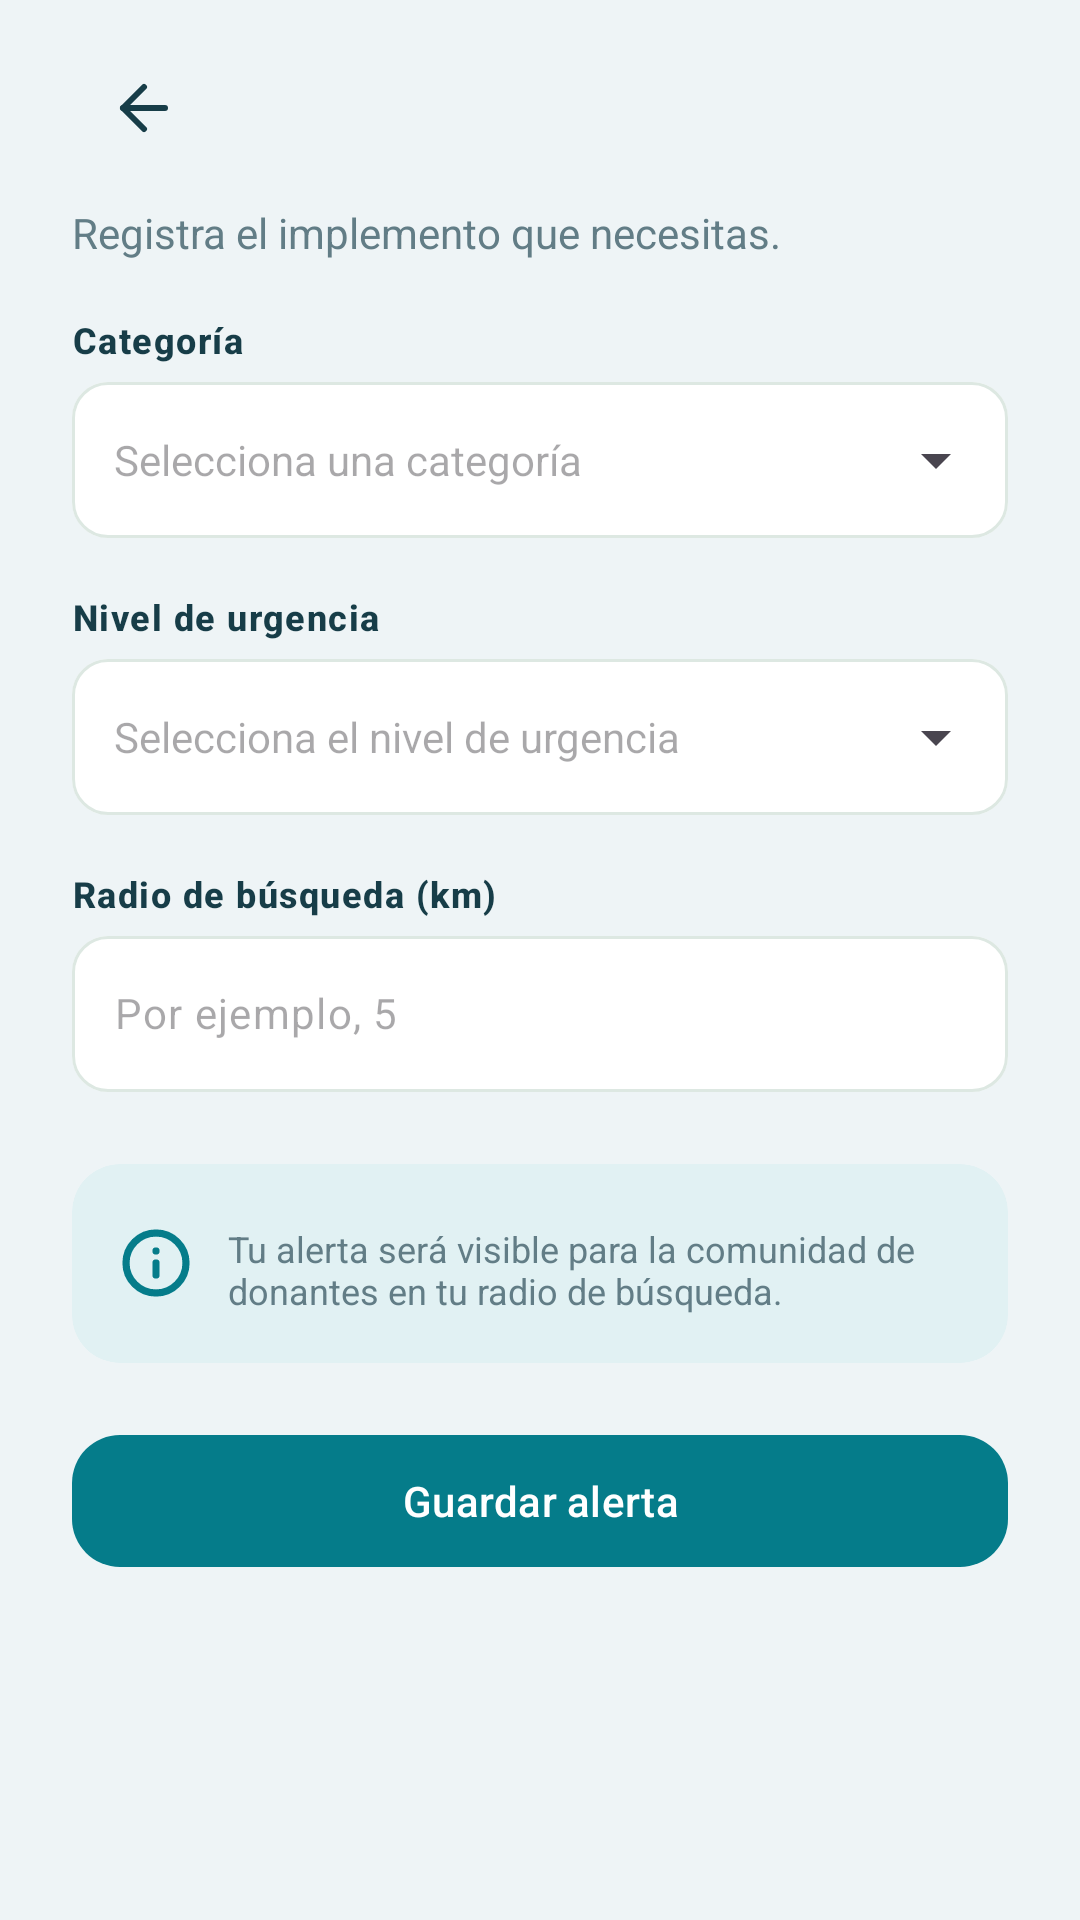

Write the Android layout XML for this screen, with the resource values it uses.
<!-- AndroidManifest.xml: application theme Theme.RedSoporteX -->
<!-- res/layout/fragment_alert_form.xml -->
<LinearLayout xmlns:android="http://schemas.android.com/apk/res/android"
    xmlns:app="http://schemas.android.com/apk/res-auto"
    android:layout_width="match_parent"
    android:layout_height="match_parent"
    android:background="@color/surface_background"
    android:orientation="vertical">

    <ScrollView
        android:layout_width="match_parent"
        android:layout_height="0dp"
        android:layout_weight="1"
        android:fillViewport="true">

        <LinearLayout
            android:layout_width="match_parent"
            android:layout_height="wrap_content"
            android:orientation="vertical"
            android:paddingHorizontal="24dp"
            android:paddingTop="12dp"
            android:paddingBottom="24dp">

            <include
                android:id="@+id/toolbar"
                layout="@layout/component_toolbar" />

            <TextView
                android:id="@+id/tv_subtitle"
                android:layout_width="match_parent"
                android:layout_height="wrap_content"
                android:layout_marginTop="8dp"
                android:text="@string/create_alert_subtitle"
                android:textColor="@color/text_secondary"
                android:textSize="14sp" />

            <TextView
                style="@style/TextAppearance.RedSoporte.AuthLabel"
                android:layout_width="match_parent"
                android:layout_height="wrap_content"
                android:layout_marginTop="18dp"
                android:labelFor="@id/et_categoria"
                android:text="@string/category_label" />

            <com.google.android.material.textfield.TextInputLayout
                android:id="@+id/til_categoria"
                style="@style/Widget.RedSoporte.AuthField"
                android:layout_width="match_parent"
                android:layout_height="wrap_content"
                android:layout_marginTop="6dp"
                app:endIconMode="dropdown_menu">

                <AutoCompleteTextView
                    android:id="@+id/et_categoria"
                    android:layout_width="match_parent"
                    android:layout_height="52dp"
                    android:hint="@string/select_category"
                    android:inputType="none"
                    android:paddingHorizontal="14dp"
                    android:textSize="14sp" />
            </com.google.android.material.textfield.TextInputLayout>

            <TextView
                style="@style/TextAppearance.RedSoporte.AuthLabel"
                android:layout_width="match_parent"
                android:layout_height="wrap_content"
                android:layout_marginTop="18dp"
                android:labelFor="@id/et_urgencia"
                android:text="@string/urgency_label" />

            <com.google.android.material.textfield.TextInputLayout
                android:id="@+id/til_urgencia"
                style="@style/Widget.RedSoporte.AuthField"
                android:layout_width="match_parent"
                android:layout_height="wrap_content"
                android:layout_marginTop="6dp"
                app:endIconMode="dropdown_menu">

                <AutoCompleteTextView
                    android:id="@+id/et_urgencia"
                    android:layout_width="match_parent"
                    android:layout_height="52dp"
                    android:hint="@string/select_urgency"
                    android:inputType="none"
                    android:paddingHorizontal="14dp"
                    android:textSize="14sp" />
            </com.google.android.material.textfield.TextInputLayout>

            <TextView
                style="@style/TextAppearance.RedSoporte.AuthLabel"
                android:layout_width="match_parent"
                android:layout_height="wrap_content"
                android:layout_marginTop="18dp"
                android:labelFor="@id/et_radio"
                android:text="@string/radius_label" />

            <com.google.android.material.textfield.TextInputLayout
                android:id="@+id/til_radio"
                style="@style/Widget.RedSoporte.AuthField"
                android:layout_width="match_parent"
                android:layout_height="wrap_content"
                android:layout_marginTop="6dp">

                <com.google.android.material.textfield.TextInputEditText
                    android:id="@+id/et_radio"
                    android:layout_width="match_parent"
                    android:layout_height="52dp"
                    android:hint="@string/radius_hint"
                    android:inputType="number"
                    android:paddingHorizontal="14dp"
                    android:textSize="14sp" />
            </com.google.android.material.textfield.TextInputLayout>

            <com.google.android.material.card.MaterialCardView
                android:layout_width="match_parent"
                android:layout_height="wrap_content"
                android:layout_marginTop="24dp"
                app:cardBackgroundColor="@color/auth_card"
                app:cardCornerRadius="16dp"
                app:cardElevation="0dp"
                app:strokeWidth="0dp">

                <LinearLayout
                    android:layout_width="match_parent"
                    android:layout_height="wrap_content"
                    android:gravity="center_vertical"
                    android:orientation="horizontal"
                    android:padding="16dp">

                    <ImageView
                        android:layout_width="24dp"
                        android:layout_height="24dp"
                        android:importantForAccessibility="no"
                        android:src="@drawable/ic_info" />

                    <LinearLayout
                        android:layout_width="match_parent"
                        android:layout_height="wrap_content"
                        android:layout_marginStart="12dp"
                        android:orientation="vertical">

                        <TextView
                            android:id="@+id/tv_info_description"
                            android:layout_width="match_parent"
                            android:layout_height="wrap_content"
                            android:layout_marginTop="4dp"
                            android:text="@string/alert_notice"
                            android:textColor="@color/text_secondary"
                            android:textSize="12sp" />
                    </LinearLayout>
                </LinearLayout>
            </com.google.android.material.card.MaterialCardView>

            <com.google.android.material.button.MaterialButton
                android:id="@+id/btn_save"
                style="@style/Widget.RedSoporte.Button.Primary"
                android:layout_width="match_parent"
                android:layout_height="52dp"
                android:layout_marginTop="20dp"
                android:text="@string/save_alert" />
        </LinearLayout>
    </ScrollView>
</LinearLayout>
<!-- res/layout/component_toolbar.xml (included above) -->
<LinearLayout xmlns:android="http://schemas.android.com/apk/res/android"
    android:layout_width="match_parent"
    android:layout_height="wrap_content"
    android:gravity="center_vertical"
    android:orientation="horizontal">

    <ImageButton
        android:id="@+id/btn_volver"
        android:layout_width="48dp"
        android:layout_height="48dp"
        android:background="?attr/selectableItemBackgroundBorderless"
        android:contentDescription="@string/back"
        android:padding="12dp"
        android:src="@drawable/ic_auth_arrow" />

    <TextView
        android:id="@+id/tv_titulo"
        android:layout_width="0dp"
        android:layout_height="wrap_content"
        android:layout_weight="1"
        android:textColor="@color/text_primary"
        android:textSize="20sp"
        android:textStyle="bold" />
</LinearLayout>
<!-- resources referenced by this layout -->
<resources>
  <color name="auth_card">#E1F1F3</color>
  <color name="surface_background">#EEF4F6</color>
  <color name="text_primary">#173D48</color>
  <color name="text_secondary">#627D86</color>
  <!-- drawable ic_auth_arrow (drawable) -->
  <vector xmlns:android="http://schemas.android.com/apk/res/android" android:width="24dp" android:height="24dp" android:viewportWidth="24" android:viewportHeight="24">
      <path android:pathData="M12 19L5 12L12 5" android:fillColor="@android:color/transparent" android:strokeColor="#173D48" android:strokeWidth="2" android:strokeLineCap="round" android:strokeLineJoin="round" />
      <path android:pathData="M19 12H5" android:fillColor="@android:color/transparent" android:strokeColor="#173D48" android:strokeWidth="2" android:strokeLineCap="round" android:strokeLineJoin="round" />
  </vector>
  <string name="alert_notice">Tu alerta será visible para la comunidad de donantes en tu radio de búsqueda.</string>
  <string name="back">Volver</string>
  <string name="category_label">Categoría</string>
  <string name="create_alert_subtitle">Registra el implemento que necesitas.</string>
  <string name="radius_hint">Por ejemplo, 5</string>
  <string name="radius_label">Radio de búsqueda (km)</string>
  <string name="save_alert">Guardar alerta</string>
  <string name="select_category">Selecciona una categoría</string>
  <string name="select_urgency">Selecciona el nivel de urgencia</string>
  <string name="urgency_label">Nivel de urgencia</string>
  <style name="TextAppearance.RedSoporte.AuthLabel" parent="TextAppearance.Material3.LabelMedium">
          <item name="android:textColor">@color/text_primary</item><item name="android:textStyle">bold</item>
      </style>
  <style name="Widget.RedSoporte.AuthField" parent="Widget.Material3.TextInputLayout.OutlinedBox">
          <item name="hintEnabled">false</item><item name="boxBackgroundColor">@color/surface_card</item>
          <item name="boxStrokeColor">@color/auth_field_stroke</item><item name="boxStrokeWidth">1dp</item>
          <item name="boxCornerRadiusTopStart">12dp</item><item name="boxCornerRadiusTopEnd">12dp</item>
          <item name="boxCornerRadiusBottomStart">12dp</item><item name="boxCornerRadiusBottomEnd">12dp</item>
      </style>
  <style name="Widget.RedSoporte.Button.Primary" parent="Widget.Material3.Button">
          <item name="android:minHeight">@dimen/touch_target_min</item>
          <item name="cornerRadius">@dimen/corner_large</item>
          <item name="android:textAllCaps">false</item>
      </style>
  <style name="Theme.RedSoporteX" parent="Theme.Material3.Light.NoActionBar">
          <item name="colorPrimary">@color/primary</item>
          <item name="colorOnPrimary">@color/on_primary</item>
          <item name="colorSurface">@color/surface_card</item>
          <item name="android:windowLightStatusBar">true</item>
          <item name="android:windowLightNavigationBar">true</item>
          <item name="android:windowBackground">@color/surface_background</item>
      </style>
  <color name="surface_card">#FFFFFF</color>
  <dimen name="touch_target_min">48dp</dimen>
  <dimen name="corner_large">16dp</dimen>
  <color name="primary">#057C8A</color>
  <color name="on_primary">#FFFFFF</color>
</resources>
